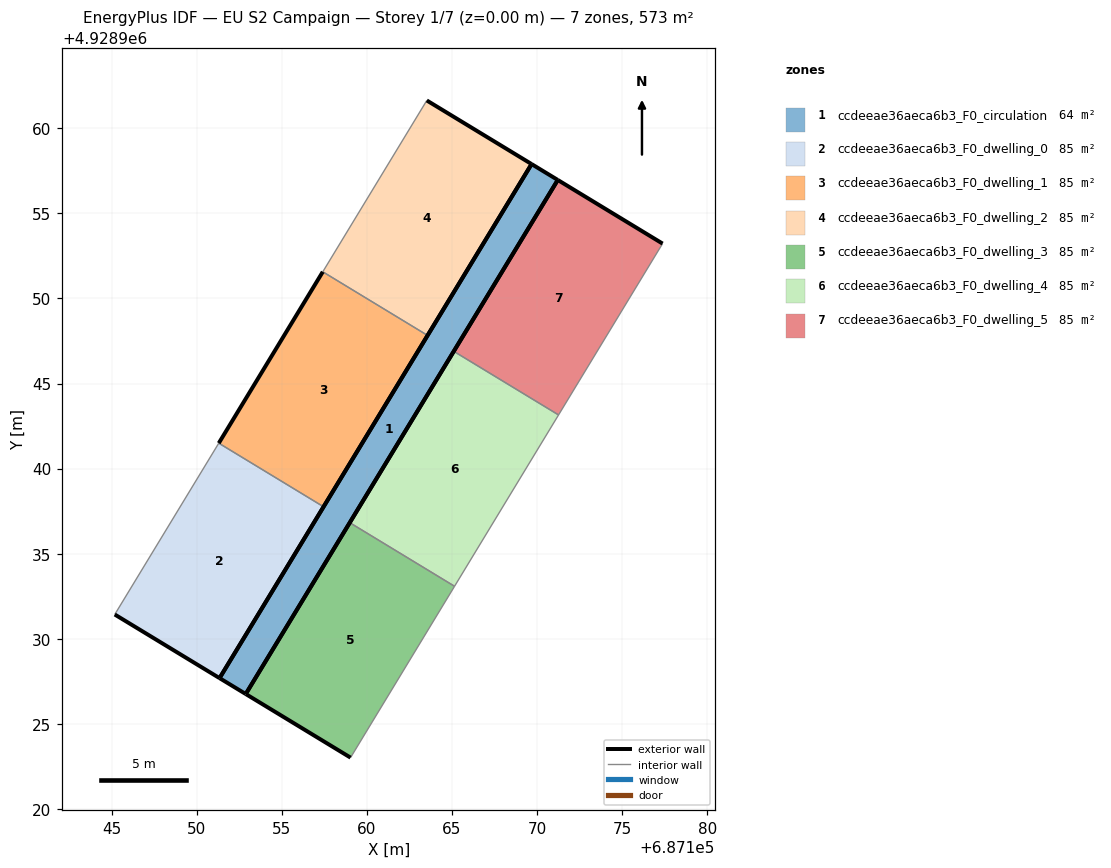
=== STOREY PLAN SPEC (per zone: floor XY polygon, exterior-wall plan segments, windows/doors) ===
zone 1: ccdeeae36aeca6b3_F0_circulation  (63.6 m²)
  floor: (687152.88, 4928926.75) (687171.22, 4928956.96) (687169.68, 4928957.89) (687151.34, 4928927.69)
  exterior wall: (687152.88, 4928926.75) – (687151.34, 4928927.69)  [1.8 m]
  exterior wall: (687151.34, 4928927.69) – (687169.68, 4928957.89)  [35.3 m]
  exterior wall: (687169.68, 4928957.89) – (687171.22, 4928956.96)  [1.8 m]
  exterior wall: (687171.22, 4928956.96) – (687152.88, 4928926.75)  [35.3 m]
zone 2: ccdeeae36aeca6b3_F0_dwelling_0  (84.9 m²)
  floor: (687151.34, 4928927.69) (687157.45, 4928937.76) (687151.29, 4928941.49) (687145.18, 4928931.42)
  exterior wall: (687157.45, 4928937.76) – (687151.34, 4928927.69)  [11.8 m]
  exterior wall: (687151.34, 4928927.69) – (687145.18, 4928931.42)  [7.2 m]
  interior walls: 2
zone 3: ccdeeae36aeca6b3_F0_dwelling_1  (84.9 m²)
  floor: (687157.45, 4928937.76) (687163.56, 4928947.83) (687157.41, 4928951.56) (687151.29, 4928941.49)
  exterior wall: (687163.56, 4928947.83) – (687157.45, 4928937.76)  [11.8 m]
  exterior wall: (687151.29, 4928941.49) – (687157.41, 4928951.56)  [11.8 m]
  interior walls: 2
zone 4: ccdeeae36aeca6b3_F0_dwelling_2  (84.9 m²)
  floor: (687163.56, 4928947.83) (687169.68, 4928957.89) (687163.52, 4928961.63) (687157.41, 4928951.56)
  exterior wall: (687169.68, 4928957.89) – (687163.56, 4928947.83)  [11.8 m]
  exterior wall: (687163.52, 4928961.63) – (687169.68, 4928957.89)  [7.2 m]
  interior walls: 2
zone 5: ccdeeae36aeca6b3_F0_dwelling_3  (84.9 m²)
  floor: (687159.04, 4928923.01) (687165.15, 4928933.08) (687158.99, 4928936.82) (687152.88, 4928926.75)
  exterior wall: (687152.88, 4928926.75) – (687158.99, 4928936.82)  [11.8 m]
  exterior wall: (687159.04, 4928923.01) – (687152.88, 4928926.75)  [7.2 m]
  interior walls: 2
zone 6: ccdeeae36aeca6b3_F0_dwelling_4  (84.9 m²)
  floor: (687165.15, 4928933.08) (687171.26, 4928943.15) (687165.10, 4928946.89) (687158.99, 4928936.82)
  exterior wall: (687158.99, 4928936.82) – (687165.10, 4928946.89)  [11.8 m]
  interior walls: 3
zone 7: ccdeeae36aeca6b3_F0_dwelling_5  (84.9 m²)
  floor: (687171.26, 4928943.15) (687177.38, 4928953.22) (687171.22, 4928956.96) (687165.10, 4928946.89)
  exterior wall: (687165.10, 4928946.89) – (687171.22, 4928956.96)  [11.8 m]
  exterior wall: (687171.22, 4928956.96) – (687177.38, 4928953.22)  [7.2 m]
  interior walls: 2

=== DERIVED (storey summary) ===
Building: EU S2 Campaign
Storey: 1 of 7  (floor level z = 0.00 m)
Storey gross floor area: 572.8 m²
Zones on this storey: 7
  - ccdeeae36aeca6b3_F0_circulation: floor 63.6 m²; exterior wall 74.3 m (222.8 m²); WWR 0.0%
  - ccdeeae36aeca6b3_F0_dwelling_0: floor 84.9 m²; exterior wall 19.0 m (57.0 m²); WWR 0.0%
  - ccdeeae36aeca6b3_F0_dwelling_1: floor 84.9 m²; exterior wall 23.6 m (70.7 m²); WWR 0.0%
  - ccdeeae36aeca6b3_F0_dwelling_2: floor 84.9 m²; exterior wall 19.0 m (57.0 m²); WWR 0.0%
  - ccdeeae36aeca6b3_F0_dwelling_3: floor 84.9 m²; exterior wall 19.0 m (57.0 m²); WWR 0.0%
  - ccdeeae36aeca6b3_F0_dwelling_4: floor 84.9 m²; exterior wall 11.8 m (35.3 m²); WWR 0.0%
  - ccdeeae36aeca6b3_F0_dwelling_5: floor 84.9 m²; exterior wall 19.0 m (57.0 m²); WWR 0.0%
Zone adjacency (shared interzone walls):
  - ccdeeae36aeca6b3_F0_dwelling_0 ↔ ccdeeae36aeca6b3_F0_dwelling_1
  - ccdeeae36aeca6b3_F0_dwelling_1 ↔ ccdeeae36aeca6b3_F0_dwelling_2
  - ccdeeae36aeca6b3_F0_dwelling_3 ↔ ccdeeae36aeca6b3_F0_dwelling_4
  - ccdeeae36aeca6b3_F0_dwelling_4 ↔ ccdeeae36aeca6b3_F0_dwelling_5